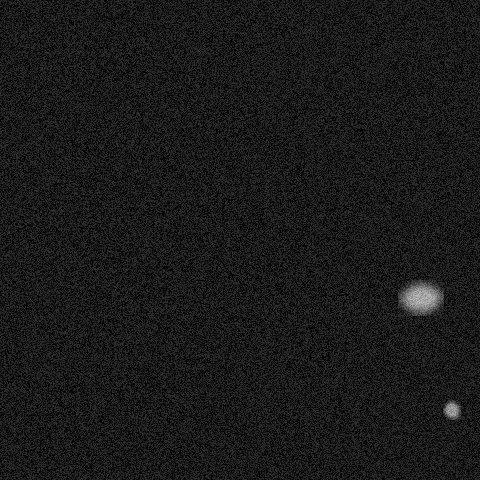

Data behind this chart, as committed beside it:
x, y, ra, rb, theta, brightness, blur
420, 296, 23, 16, 3.473, 213, 5
451, 409, 6, 24, 3.84, 199, 2
